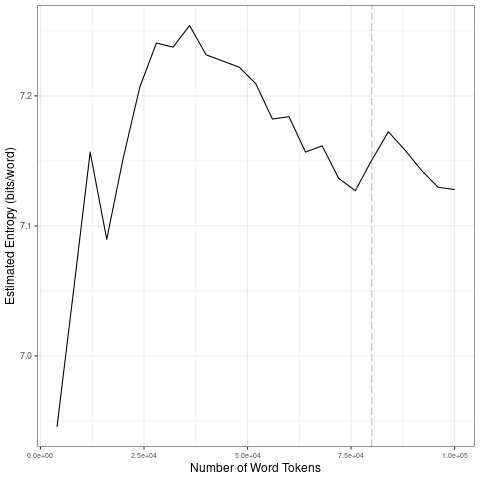

The table this chart was drawn from, first rows:
file, entropy.Corpus.Size, entropy.Entropy, sd.Corpus.Size, sd.SD
data/covid-clean/2020_by_es/2020-06-17_t…, 4000, 6.945, 20000, 0.08689
data/covid-clean/2020_by_es/2020-06-17_t…, 8000, 7.05, 40000, 0.01731
data/covid-clean/2020_by_es/2020-06-17_t…, 12000, 7.157, 60000, 0.02089
data/covid-clean/2020_by_es/2020-06-17_t…, 16000, 7.09, 80000, 0.01438
data/covid-clean/2020_by_es/2020-06-17_t…, 20000, 7.152, 1e+05, 0.01904
data/covid-clean/2020_by_es/2020-06-17_t…, 24000, 7.207, 20000, 0.08689
data/covid-clean/2020_by_es/2020-06-17_t…, 28000, 7.241, 40000, 0.01731
data/covid-clean/2020_by_es/2020-06-17_t…, 32000, 7.237, 60000, 0.02089
data/covid-clean/2020_by_es/2020-06-17_t…, 36000, 7.254, 80000, 0.01438
data/covid-clean/2020_by_es/2020-06-17_t…, 40000, 7.232, 1e+05, 0.01904
data/covid-clean/2020_by_es/2020-06-17_t…, 44000, 7.227, 20000, 0.08689
data/covid-clean/2020_by_es/2020-06-17_t…, 48000, 7.222, 40000, 0.01731
data/covid-clean/2020_by_es/2020-06-17_t…, 52000, 7.209, 60000, 0.02089
data/covid-clean/2020_by_es/2020-06-17_t…, 56000, 7.182, 80000, 0.01438
data/covid-clean/2020_by_es/2020-06-17_t…, 60000, 7.184, 1e+05, 0.01904
data/covid-clean/2020_by_es/2020-06-17_t…, 64000, 7.157, 20000, 0.08689
data/covid-clean/2020_by_es/2020-06-17_t…, 68000, 7.162, 40000, 0.01731
data/covid-clean/2020_by_es/2020-06-17_t…, 72000, 7.137, 60000, 0.02089
data/covid-clean/2020_by_es/2020-06-17_t…, 76000, 7.127, 80000, 0.01438
data/covid-clean/2020_by_es/2020-06-17_t…, 80000, 7.151, 1e+05, 0.01904
data/covid-clean/2020_by_es/2020-06-17_t…, 84000, 7.172, 20000, 0.08689
data/covid-clean/2020_by_es/2020-06-17_t…, 88000, 7.158, 40000, 0.01731
data/covid-clean/2020_by_es/2020-06-17_t…, 92000, 7.143, 60000, 0.02089
data/covid-clean/2020_by_es/2020-06-17_t…, 96000, 7.13, 80000, 0.01438
data/covid-clean/2020_by_es/2020-06-17_t…, 1e+05, 7.128, 1e+05, 0.01904
